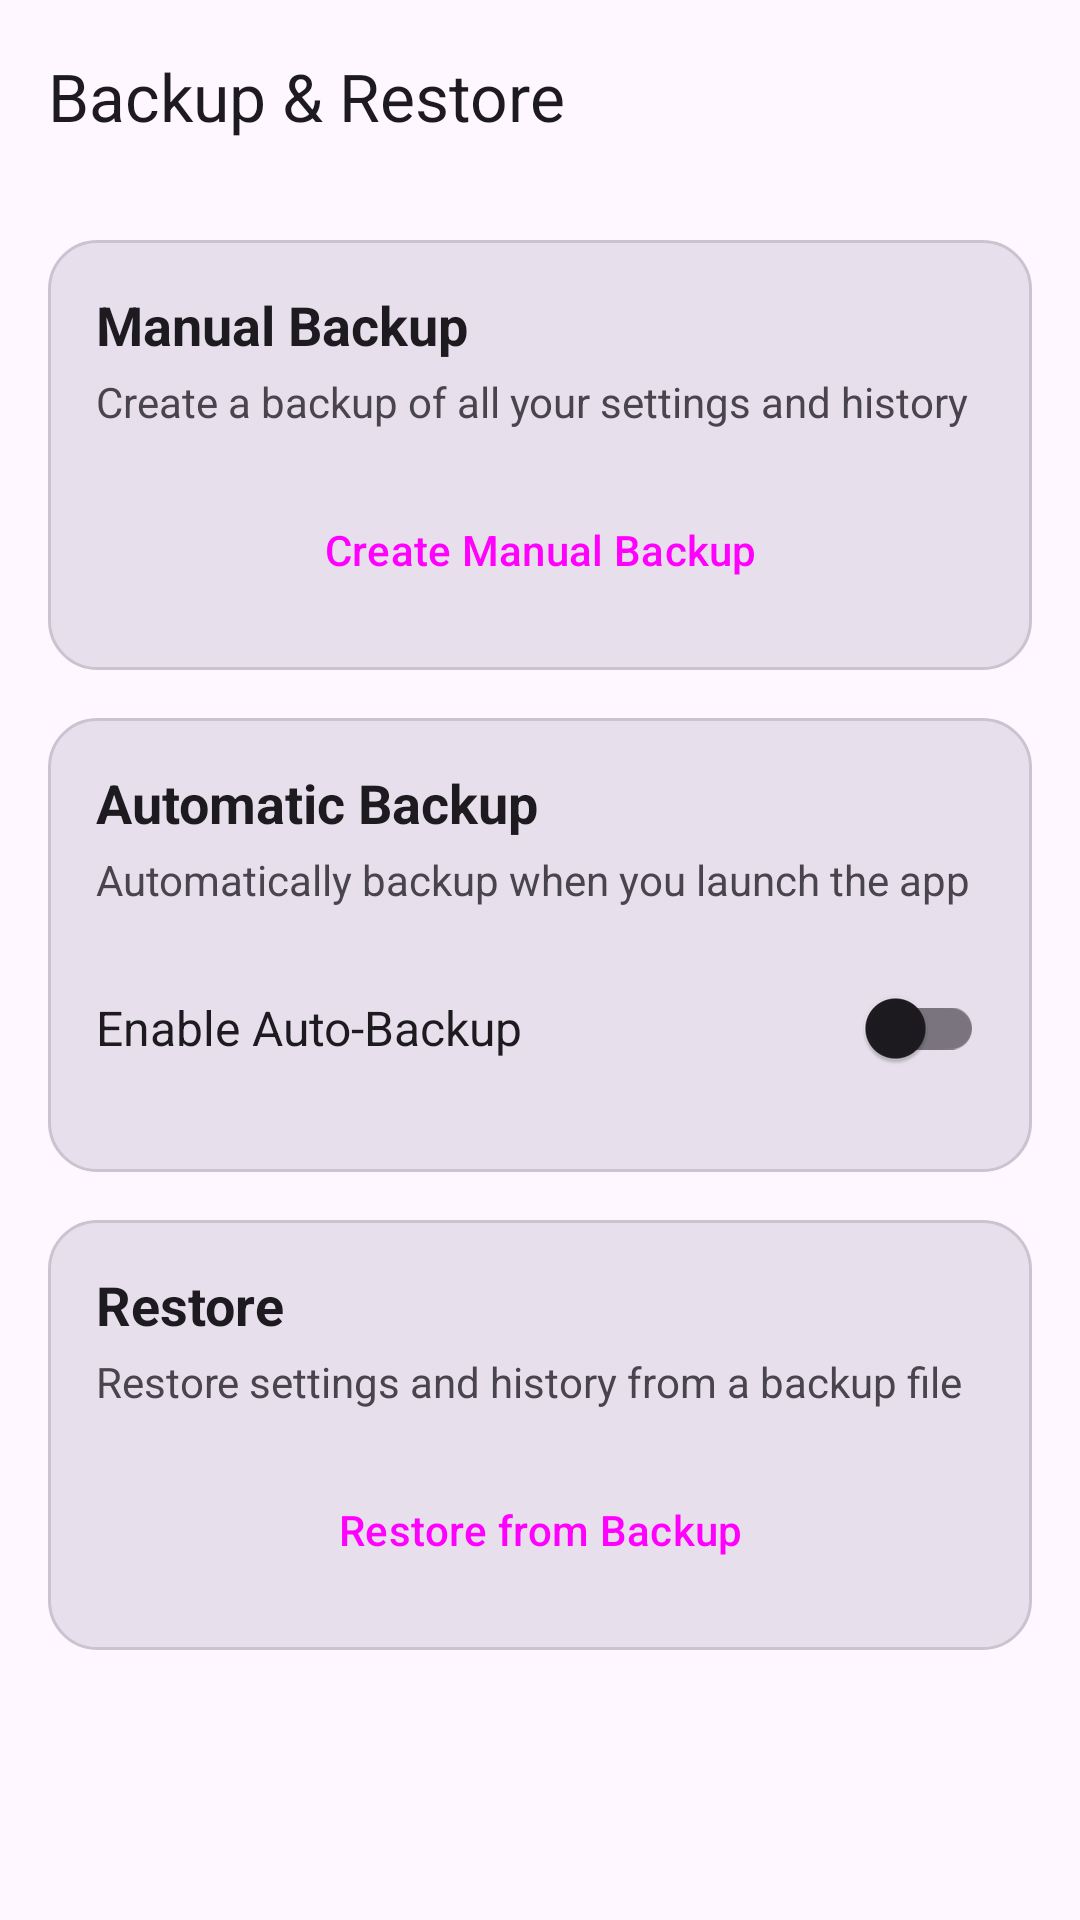

Layout XML and referenced resources for this Android screen:
<!-- AndroidManifest.xml: activity theme Theme.Crossfade -->
<!-- res/layout/activity_backup_restore.xml -->
<?xml version="1.0" encoding="utf-8"?>
<LinearLayout xmlns:android="http://schemas.android.com/apk/res/android"
    xmlns:app="http://schemas.android.com/apk/res-auto"
    android:layout_width="match_parent"
    android:layout_height="match_parent"
    android:orientation="vertical"
    android:background="?android:attr/colorBackground"
    android:fitsSystemWindows="true">

    <com.google.android.material.appbar.MaterialToolbar
        android:id="@+id/topAppBar"
        android:layout_width="match_parent"
        android:layout_height="?attr/actionBarSize"
        android:elevation="0dp"
        app:title="Backup &amp; Restore"
        app:titleTextColor="?attr/colorOnSurface"
        app:navigationIconTint="?attr/colorOnSurface"
        android:background="@android:color/transparent" />

    <ScrollView
        android:layout_width="match_parent"
        android:layout_height="match_parent"
        android:clipToPadding="false"
        android:padding="16dp">

        <LinearLayout
            android:layout_width="match_parent"
            android:layout_height="wrap_content"
            android:orientation="vertical">

            
            <LinearLayout
                android:layout_width="match_parent"
                android:layout_height="wrap_content"
                android:orientation="vertical"
                android:background="@drawable/bg_section_card"
                android:padding="16dp"
                android:layout_marginBottom="16dp">

                <TextView
                    android:layout_width="wrap_content"
                    android:layout_height="wrap_content"
                    android:text="Manual Backup"
                    android:textColor="?attr/colorOnSurface"
                    android:textSize="18sp"
                    android:textStyle="bold"
                    android:layout_marginBottom="4dp"/>

                <TextView
                    android:layout_width="wrap_content"
                    android:layout_height="wrap_content"
                    android:text="Create a backup of all your settings and history"
                    android:textColor="?attr/colorOnSurfaceVariant"
                    android:textSize="14sp"
                    android:layout_marginBottom="16dp"/>

                <Button
                    android:id="@+id/btnManualBackup"
                    style="@style/Widget.Material3.Button"
                    android:layout_width="match_parent"
                    android:layout_height="wrap_content"
                    android:text="Create Manual Backup" />
            </LinearLayout>

            
            <LinearLayout
                android:layout_width="match_parent"
                android:layout_height="wrap_content"
                android:orientation="vertical"
                android:background="@drawable/bg_section_card"
                android:padding="16dp"
                android:layout_marginBottom="16dp">

                <TextView
                    android:layout_width="wrap_content"
                    android:layout_height="wrap_content"
                    android:text="Automatic Backup"
                    android:textColor="?attr/colorOnSurface"
                    android:textSize="18sp"
                    android:textStyle="bold"
                    android:layout_marginBottom="4dp"/>

                <TextView
                    android:layout_width="wrap_content"
                    android:layout_height="wrap_content"
                    android:text="Automatically backup when you launch the app"
                    android:textColor="?attr/colorOnSurfaceVariant"
                    android:textSize="14sp"
                    android:layout_marginBottom="16dp"/>

                <LinearLayout
                    android:layout_width="match_parent"
                    android:layout_height="wrap_content"
                    android:orientation="horizontal"
                    android:gravity="center_vertical"
                    android:layout_marginBottom="8dp">

                    <TextView
                        android:layout_width="0dp"
                        android:layout_height="wrap_content"
                        android:layout_weight="1"
                        android:text="Enable Auto-Backup"
                        android:textColor="?attr/colorOnSurface"
                        android:textSize="16sp"/>

                    <com.google.android.material.switchmaterial.SwitchMaterial
                        android:id="@+id/switchAutoBackup"
                        android:layout_width="wrap_content"
                        android:layout_height="wrap_content"/>
                </LinearLayout>

                <LinearLayout
                    android:id="@+id/layoutAutoBackupSettings"
                    android:layout_width="match_parent"
                    android:layout_height="wrap_content"
                    android:orientation="vertical"
                    android:visibility="gone">

                    <TextView
                        android:layout_width="wrap_content"
                        android:layout_height="wrap_content"
                        android:text="Backup Frequency"
                        android:textColor="?attr/colorOnSurface"
                        android:textSize="16sp"
                        android:layout_marginBottom="8dp"
                        android:layout_marginTop="16dp"/>

                    <com.google.android.material.button.MaterialButtonToggleGroup
                        android:id="@+id/toggleFrequency"
                        android:layout_width="match_parent"
                        android:layout_height="wrap_content"
                        android:layout_marginBottom="16dp"
                        app:singleSelection="true"
                        app:selectionRequired="true">

                        <com.google.android.material.button.MaterialButton
                            android:id="@+id/btnFrequencyDaily"
                            style="@style/Widget.Material3.Button.OutlinedButton"
                            android:layout_width="0dp"
                            android:layout_height="wrap_content"
                            android:layout_weight="1"
                            android:text="Daily"/>

                        <com.google.android.material.button.MaterialButton
                            android:id="@+id/btnFrequencyWeekly"
                            style="@style/Widget.Material3.Button.OutlinedButton"
                            android:layout_width="0dp"
                            android:layout_height="wrap_content"
                            android:layout_weight="1"
                            android:text="Weekly"/>

                        <com.google.android.material.button.MaterialButton
                            android:id="@+id/btnFrequencyMonthly"
                            style="@style/Widget.Material3.Button.OutlinedButton"
                            android:layout_width="0dp"
                            android:layout_height="wrap_content"
                            android:layout_weight="1"
                            android:text="Monthly"/>

                    </com.google.android.material.button.MaterialButtonToggleGroup>

                    <Button
                        android:id="@+id/btnSelectBackupFolder"
                        style="@style/Widget.Material3.Button.OutlinedButton"
                        android:layout_width="match_parent"
                        android:layout_height="wrap_content"
                        android:text="Select Backup Folder"
                        android:layout_marginBottom="12dp"/>

                    <TextView
                        android:id="@+id/tvBackupFolderPath"
                        android:layout_width="wrap_content"
                        android:layout_height="wrap_content"
                        android:text="No folder selected"
                        android:textColor="?attr/colorOnSurfaceVariant"
                        android:textSize="14sp"
                        android:layout_marginBottom="12dp"/>

                    <TextView
                        android:id="@+id/tvLastBackup"
                        android:layout_width="wrap_content"
                        android:layout_height="wrap_content"
                        android:text="Last backup: Never"
                        android:textColor="?attr/colorOnSurfaceVariant"
                        android:textSize="14sp" />

                </LinearLayout>
            </LinearLayout>

            
            <LinearLayout
                android:layout_width="match_parent"
                android:layout_height="wrap_content"
                android:orientation="vertical"
                android:background="@drawable/bg_section_card"
                android:padding="16dp"
                android:layout_marginBottom="16dp">

                <TextView
                    android:layout_width="wrap_content"
                    android:layout_height="wrap_content"
                    android:text="Restore"
                    android:textColor="?attr/colorOnSurface"
                    android:textSize="18sp"
                    android:textStyle="bold"
                    android:layout_marginBottom="4dp"/>

                <TextView
                    android:layout_width="wrap_content"
                    android:layout_height="wrap_content"
                    android:text="Restore settings and history from a backup file"
                    android:textColor="?attr/colorOnSurfaceVariant"
                    android:textSize="14sp"
                    android:layout_marginBottom="16dp"/>

                <Button
                    android:id="@+id/btnRestore"
                    style="@style/Widget.Material3.Button.OutlinedButton"
                    android:layout_width="match_parent"
                    android:layout_height="wrap_content"
                    android:text="Restore from Backup" />
            </LinearLayout>

        </LinearLayout>
    </ScrollView>
</LinearLayout>
<!-- resources referenced by this layout -->
<resources>
  <!-- drawable bg_section_card (drawable) -->
  <?xml version="1.0" encoding="utf-8"?>
  <shape xmlns:android="http://schemas.android.com/apk/res/android">
      <solid android:color="?attr/colorSurfaceVariant" />
      <stroke
          android:width="1dp"
          android:color="?attr/colorOutlineVariant" />
      <corners android:radius="16dp" />
  </shape>
  <style name="Theme.Crossfade" parent="Base.Theme.Crossfade" />
  <style name="Base.Theme.Crossfade" parent="Theme.Material3.DayNight.NoActionBar">
          
          
          <item name="android:statusBarColor">@android:color/transparent</item>
          <item name="android:navigationBarColor">@android:color/transparent</item>
          <item name="android:windowDrawsSystemBarBackgrounds">true</item>
      </style>
</resources>
